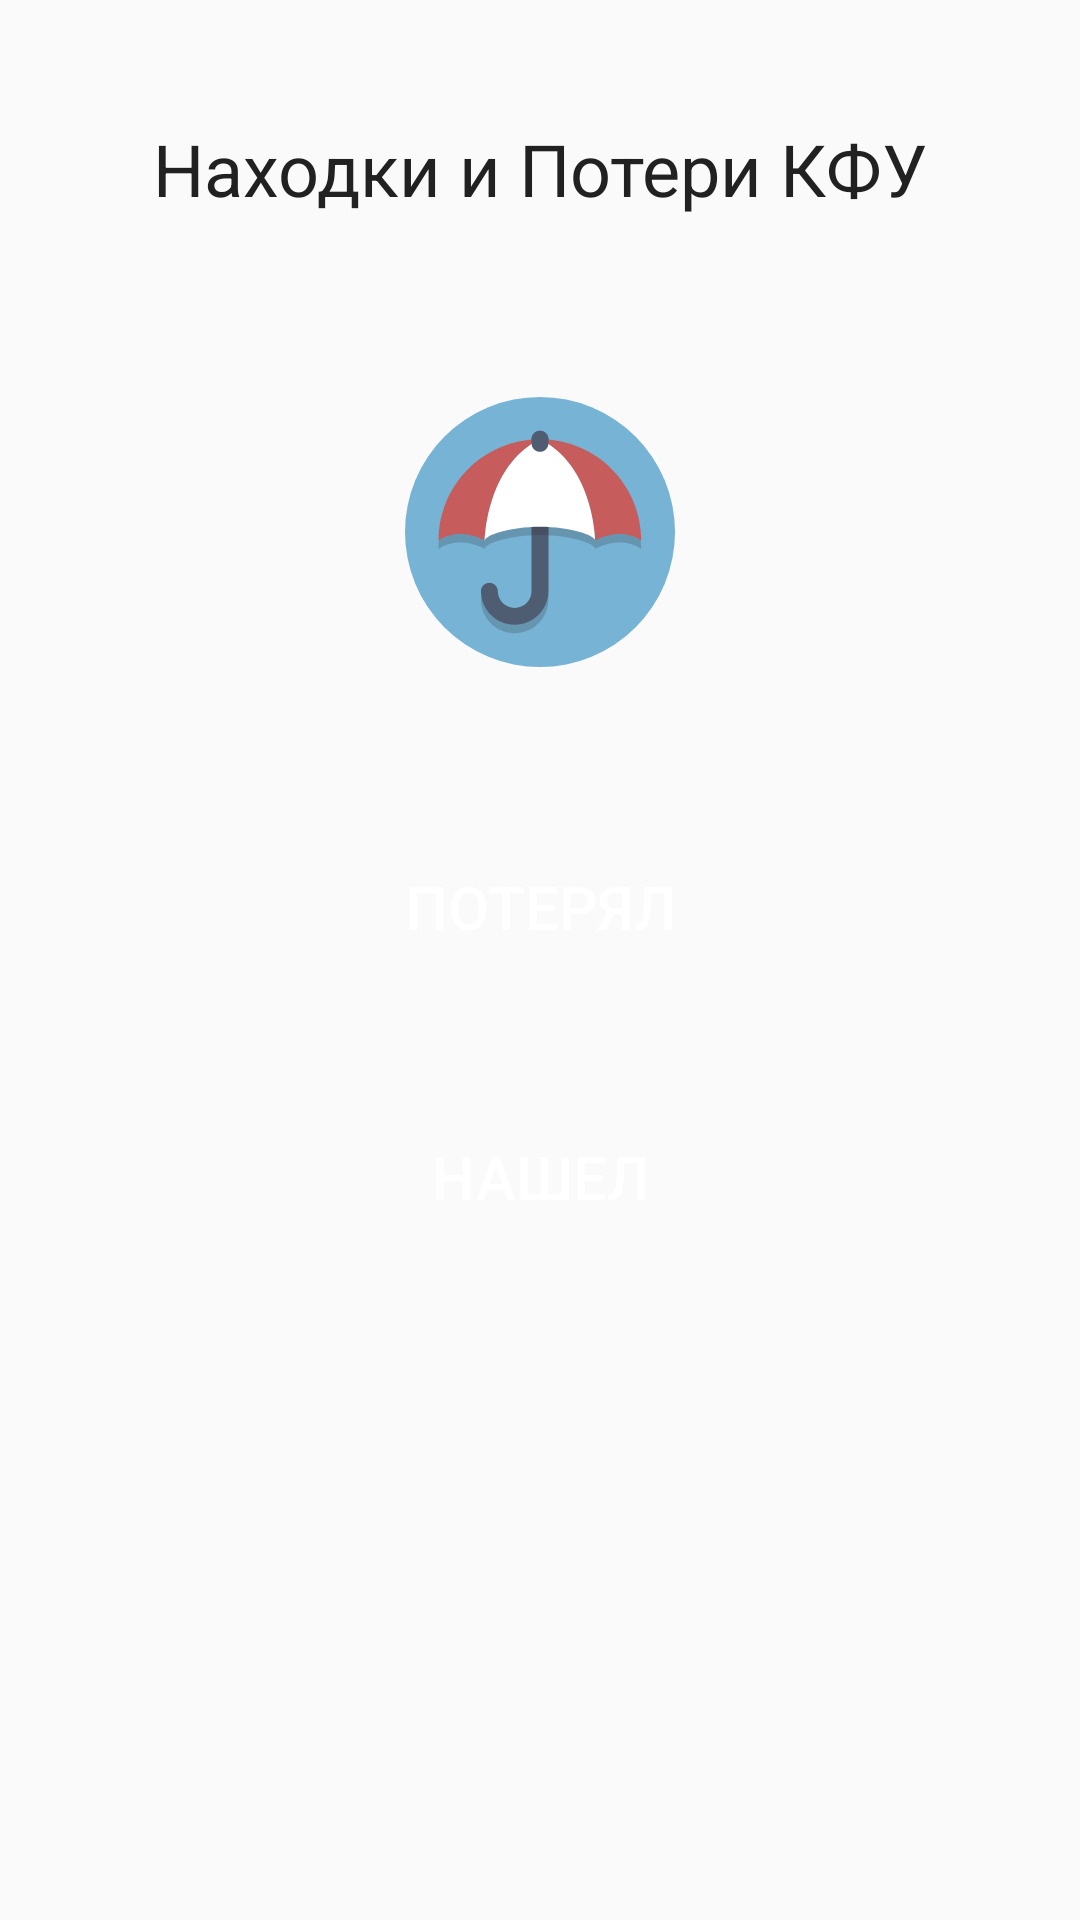

This screen was rendered from an Android layout file. Write that file and the resources it references.
<!-- AndroidManifest.xml: application theme AppTheme -->
<!-- res/layout/lost_and_found_select_fragment.xml -->
<?xml version="1.0" encoding="utf-8"?>
<androidx.constraintlayout.widget.ConstraintLayout xmlns:android="http://schemas.android.com/apk/res/android"
    android:layout_width="match_parent"
    android:layout_height="match_parent"
    xmlns:app="http://schemas.android.com/apk/res-auto">

    <TextView
        android:id="@+id/tv_title"
        android:layout_width="wrap_content"
        android:layout_height="wrap_content"
        app:layout_constraintTop_toTopOf="parent"
        app:layout_constraintLeft_toLeftOf="parent"
        app:layout_constraintRight_toRightOf="parent"
        android:text="@string/LostAndFoundTitle"
        android:textSize="24sp"
        android:layout_marginTop="40dp"
        android:textColor="@color/colorPrimaryText"/>

    <ImageView
        android:id="@+id/iv_icon"
        android:layout_height="90dp"
        android:layout_width="90dp"
        app:layout_constraintTop_toBottomOf="@+id/tv_title"
        app:layout_constraintLeft_toLeftOf="parent"
        app:layout_constraintRight_toRightOf="parent"
        android:src="@drawable/ic_main_icon"
        android:layout_marginTop="60dp"
        />

    <Button
        android:id="@+id/btn_lost"
        style="@style/ButtonMain"
        android:layout_width="280dp"
        android:layout_height="40dp"
        app:layout_constraintTop_toBottomOf="@+id/iv_icon"
        app:layout_constraintLeft_toLeftOf="parent"
        app:layout_constraintRight_toRightOf="parent"
        app:layout_constraintBottom_toTopOf="@+id/btn_found"
        android:text="Потерял"
        android:textSize="20sp"
        android:textColor="@color/colorWhite"
        android:layout_marginTop="60dp"
        />

    <Button
        android:id="@+id/btn_found"
        style="@style/ButtonMain"
        android:layout_width="280dp"
        android:layout_height="40dp"
        app:layout_constraintTop_toBottomOf="@+id/btn_lost"
        app:layout_constraintLeft_toLeftOf="parent"
        app:layout_constraintRight_toRightOf="parent"
        android:text="Нашел"
        android:textSize="20sp"
        android:textColor="@color/colorWhite"
        android:layout_marginTop="50dp"
        />

</androidx.constraintlayout.widget.ConstraintLayout>
<!-- resources referenced by this layout -->
<resources>
  <color name="colorPrimaryText">#212121</color>
  <color name="colorWhite">#FFFFFF</color>
  <!-- drawable ic_main_icon (drawable) -->
  <vector xmlns:android="http://schemas.android.com/apk/res/android"
      android:width="64dp"
      android:height="64dp"
      android:viewportWidth="64"
      android:viewportHeight="64">
    <path
        android:pathData="M32,32m-32,0a32,32 0,1 1,64 0a32,32 0,1 1,-64 0"
        android:fillColor="#77B3D4"/>
    <path
        android:pathData="M26,56c-4.411,0 -8,-3.589 -8,-8c0,-1.104 0.896,-2 2,-2s2,0.896 2,2c0,2.206 1.794,4 4,4s4,-1.794 4,-4V12c0,-1.104 0.896,-2 2,-2s2,0.896 2,2v36C34,52.411 30.411,56 26,56z"
        android:strokeAlpha="0.2"
        android:fillColor="#231F20"
        android:fillAlpha="0.2"/>
    <path
        android:pathData="M26,54c-4.411,0 -8,-3.589 -8,-8c0,-1.104 0.896,-2 2,-2s2,0.896 2,2c0,2.206 1.794,4 4,4s4,-1.794 4,-4V10c0,-1.104 0.896,-2 2,-2s2,0.896 2,2v36C34,50.411 30.411,54 26,54z"
        android:fillColor="#4F5D73"/>
    <path
        android:pathData="M32,12C18.745,12 8,22.745 8,36c5.045,-3.409 10.909,0 10.909,0c0,-1.205 5.861,-3.273 13.091,-3.273S45.091,34.795 45.091,36c0,0 5.795,-3.409 10.909,0C56,22.745 45.255,12 32,12z"
        android:strokeAlpha="0.2"
        android:fillColor="#231F20"
        android:fillAlpha="0.2"/>
    <path
        android:pathData="M18.909,34c0,0 0.273,-17.659 13.091,-24C18.745,10 8,20.745 8,34C13.045,30.591 18.909,34 18.909,34z"
        android:fillColor="#C75C5C"/>
    <path
        android:pathData="M45.091,34c0,0 5.795,-3.409 10.909,0c0,-13.255 -10.745,-24 -24,-24C44.818,16.341 45.091,34 45.091,34z"
        android:fillColor="#C75C5C"/>
    <path
        android:pathData="M18.909,34c0,-1.205 5.861,-3.273 13.091,-3.273S45.091,32.795 45.091,34c0,0 -0.273,-17.659 -13.091,-24C19.182,16.341 18.909,34 18.909,34z"
        android:fillColor="#FFFFFF"/>
    <path
        android:pathData="M32,13c-1.104,0 -2,-0.896 -2,-2v-1c0,-1.104 0.896,-2 2,-2s2,0.896 2,2v1C34,12.104 33.104,13 32,13z"
        android:fillColor="#4F5D73"/>
  </vector>
  <string name="LostAndFoundTitle">Находки и Потери КФУ</string>
  <style name="ButtonMain">
          <item name="android:background">@drawable/button_main</item>
      </style>
  <style name="AppTheme" parent="Theme.AppCompat.Light.NoActionBar">
          
          <item name="colorPrimary">@color/colorPrimary</item>
          <item name="colorPrimaryDark">@color/colorPrimaryDark</item>
          <item name="colorAccent">@color/colorAccent</item>
      </style>
  <color name="colorPrimary">#2196F3</color>
  <color name="colorPrimaryDark">#0D47A1</color>
  <color name="colorAccent">#0D47A1</color>
</resources>
